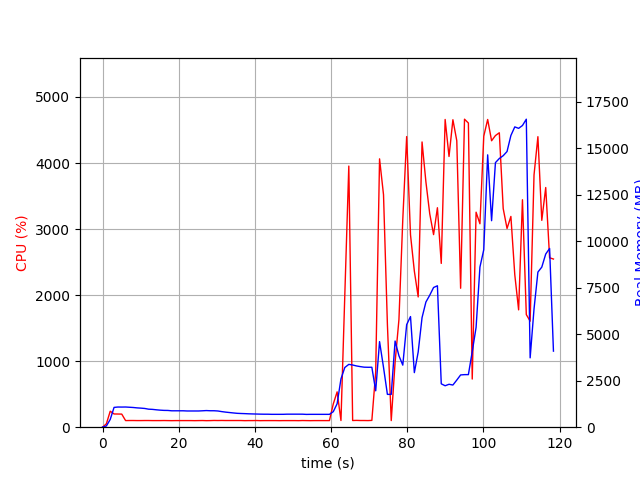

Values plotted in this chart, from the file beside it:
elapsed_time, nproc, cpu, mem_real, mem_virtual
3.933906555175781e-05, 1, 0.0, 9.355, 3186
1.007, 2, 51.6, 64.84, 183.2
2.015, 1, 242.0, 416.9, 4325
3.024, 1, 200.3, 1065, 5005
4.031, 1, 199.5, 1085, 5005
5.04, 1, 198.2, 1082, 5029
6.049, 1, 100.1, 1085, 5029
7.058, 1, 101.1, 1073, 5029
8.066, 1, 101.2, 1059, 5029
9.073, 1, 100.2, 1038, 5029
10.08, 1, 100.3, 1025, 5029
11.09, 1, 101.1, 1007, 5029
12.1, 1, 101.0, 968.5, 5029
13.11, 1, 100.1, 958.1, 5029
14.12, 1, 100.0, 935.4, 5029
15.13, 1, 100.1, 916.2, 5029
16.14, 1, 101.0, 903.7, 5029
17.15, 1, 100.0, 900.3, 5029
18.16, 1, 99.1, 881.9, 5029
19.17, 1, 100.0, 881.9, 5029
20.17, 1, 100.1, 881.9, 5029
21.18, 1, 100.1, 881.9, 5029
22.19, 1, 100.0, 872.1, 5029
23.2, 1, 100.0, 872.1, 5029
24.21, 1, 99.0, 872.1, 5029
25.22, 1, 100.1, 872.1, 5029
26.23, 1, 101.0, 882.2, 5029
27.24, 1, 98.9, 893.9, 5077
28.25, 1, 99.9, 884.3, 5077
29.26, 1, 102.0, 884.3, 5077
30.27, 1, 100.9, 871.6, 5077
31.28, 1, 102.0, 838.5, 5077
32.3, 1, 100.9, 811, 5077
33.31, 1, 101.0, 788.5, 5077
34.31, 1, 101.1, 766.7, 5077
35.32, 1, 101.1, 746.5, 5077
36.33, 1, 101.0, 736.6, 5077
37.34, 1, 99.0, 729.3, 5077
38.35, 1, 100.1, 719.5, 5077
39.36, 1, 100.1, 712.9, 5077
40.37, 1, 101.0, 707.9, 5077
41.38, 1, 99.1, 702.1, 5077
42.39, 1, 100.0, 698.3, 5077
43.4, 1, 100.0, 698.3, 5077
44.41, 1, 100.1, 692.1, 5077
45.42, 1, 100.0, 692.1, 5077
46.43, 1, 99.0, 692.1, 5077
47.44, 1, 100.0, 692.8, 5077
48.45, 1, 99.9, 700.3, 5077
49.46, 1, 99.9, 700.3, 5077
50.47, 1, 100.0, 700.3, 5077
51.48, 1, 99.0, 700.3, 5077
52.49, 1, 101.1, 699.5, 5077
53.5, 1, 100.0, 688.2, 5077
54.51, 1, 99.0, 691.4, 5077
55.52, 1, 100.0, 691.4, 5077
56.53, 1, 100.0, 691.4, 5077
57.54, 1, 100.1, 691, 5077
58.55, 1, 100.0, 691, 5077
59.56, 1, 100.0, 691, 5077
... 58 more rows
